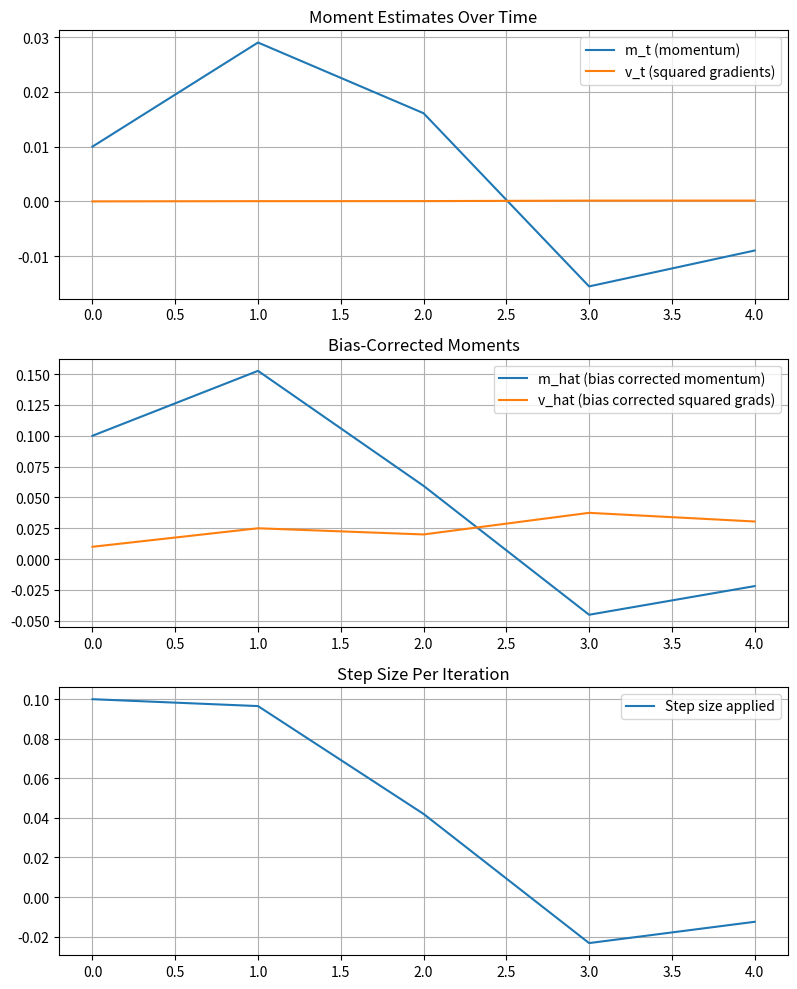

Recreate this plot in Python.
import numpy as np
import matplotlib.pyplot as plt

# Adam parameters
alpha = 0.1        # Learning rate
beta1 = 0.9        # Decay rate for first moment
beta2 = 0.999      # Decay rate for second moment
epsilon = 1e-8     # Small constant to avoid division by zero

# Dummy gradients over steps
grads = [0.1, 0.2, -0.1, -0.3, 0.05]
w = 1.0  # Initial weight

# Moment estimates
m = 0
v = 0

# Tracking history for plotting
m_hist = []
v_hist = []
mhat_hist = []
vhat_hist = []
step_hist = []
w_hist = [w]

# Simulation loop
for t, g in enumerate(grads, start=1):
    m = beta1 * m + (1 - beta1) * g
    v = beta2 * v + (1 - beta2) * (g ** 2)

    m_hat = m / (1 - beta1 ** t)
    v_hat = v / (1 - beta2 ** t)

    step_size = alpha * m_hat / (np.sqrt(v_hat) + epsilon)
    w -= step_size

    # Store values
    m_hist.append(m)
    v_hist.append(v)
    mhat_hist.append(m_hat)
    vhat_hist.append(v_hat)
    step_hist.append(step_size)
    w_hist.append(w)

    # Print like earlier
    print(f"Step {t}")
    print(f"Gradient: {g}")
    print(f"m (1st moment): {m:.6f}")
    print(f"v (2nd moment): {v:.6f}")
    print(f"m_hat (bias-corrected): {m_hat:.6f}")
    print(f"v_hat (bias-corrected): {v_hat:.6f}")
    print(f"Updated w: {w:.6f}")
    print("-" * 40)

# Plotting
fig, axs = plt.subplots(3, 1, figsize=(8, 10))

# First & second moments
axs[0].plot(m_hist, label='m_t (momentum)')
axs[0].plot(v_hist, label='v_t (squared gradients)')
axs[0].set_title('Moment Estimates Over Time')
axs[0].legend()
axs[0].grid(True)

# Bias corrected moments
axs[1].plot(mhat_hist, label='m_hat (bias corrected momentum)')
axs[1].plot(vhat_hist, label='v_hat (bias corrected squared grads)')
axs[1].set_title('Bias-Corrected Moments')
axs[1].legend()
axs[1].grid(True)

# Step sizes
axs[2].plot(step_hist, label='Step size applied')
axs[2].set_title('Step Size Per Iteration')
axs[2].legend()
axs[2].grid(True)

plt.tight_layout()
plt.show()